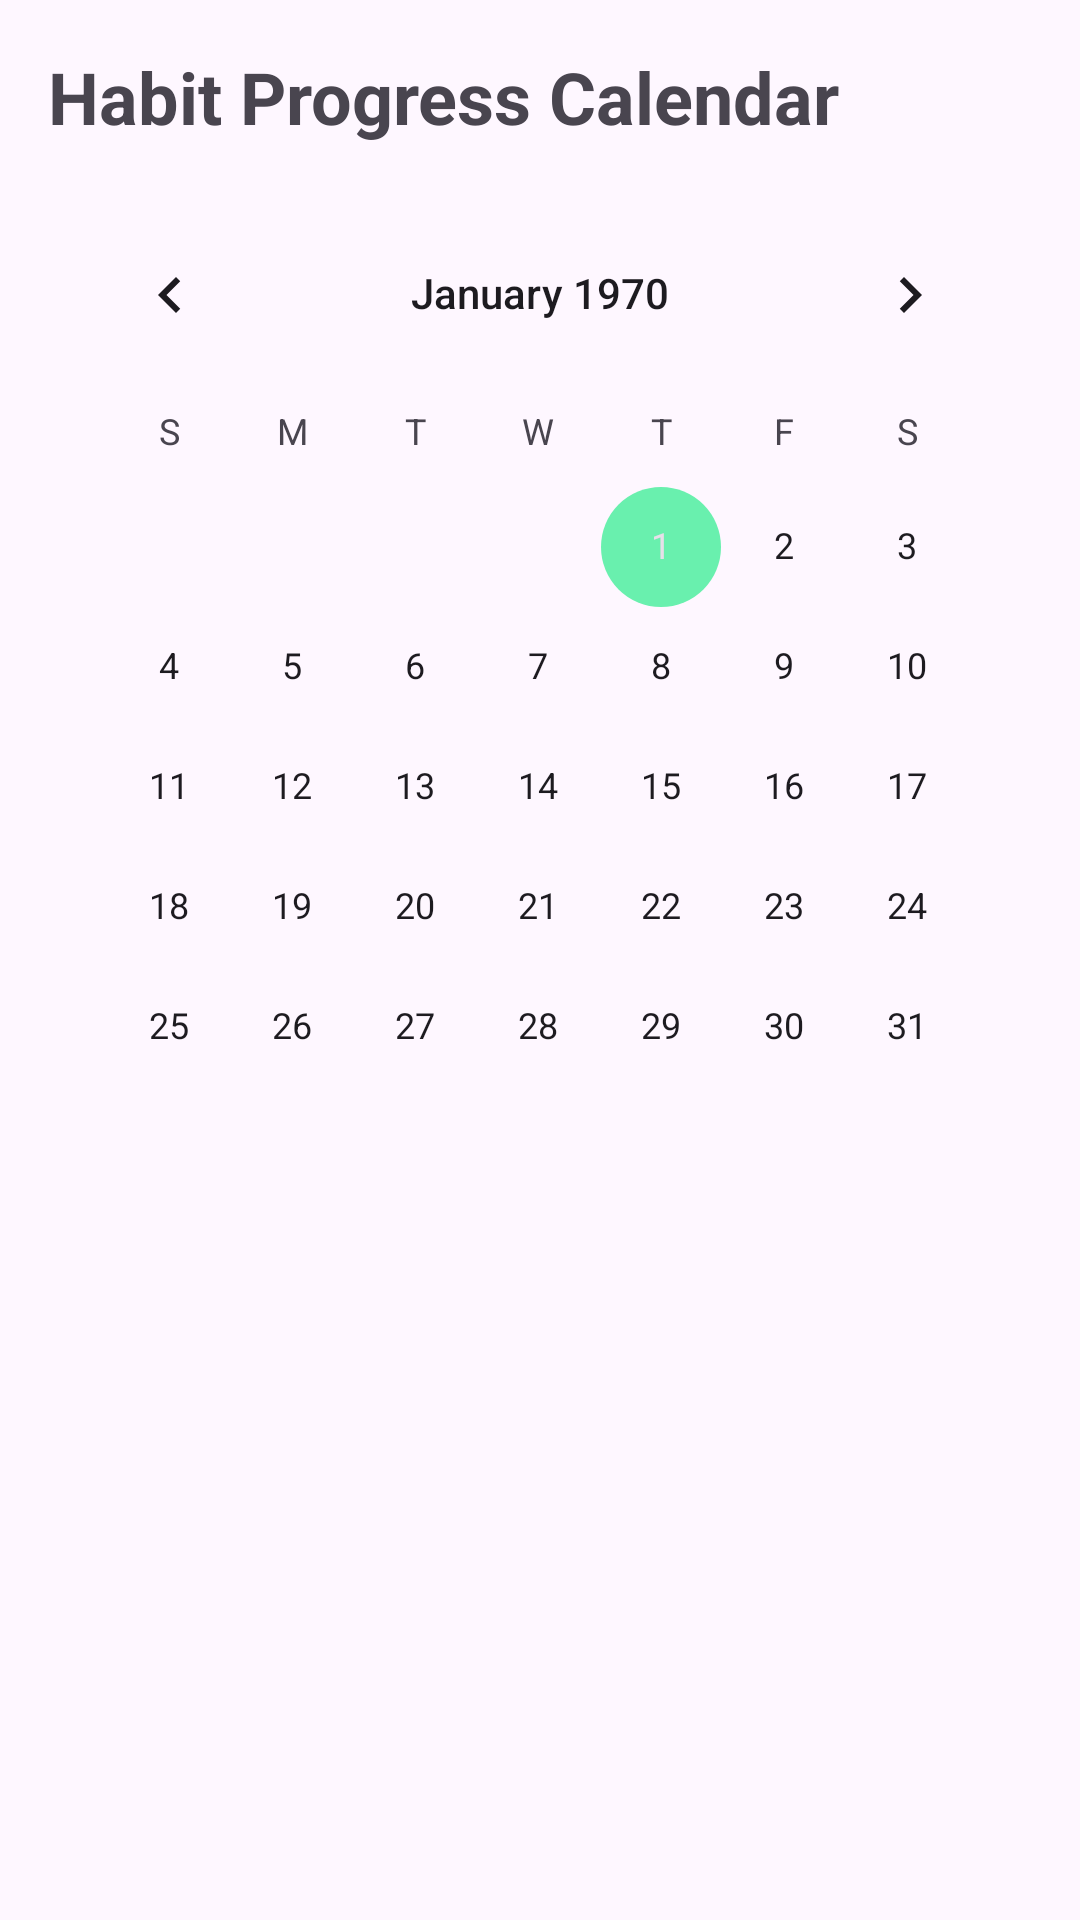

Layout XML and referenced resources for this Android screen:
<!-- AndroidManifest.xml: application theme Theme.Routinely -->
<!-- res/layout/fragment_habits_calendar.xml -->
<?xml version="1.0" encoding="utf-8"?>
<LinearLayout xmlns:android="http://schemas.android.com/apk/res/android"
    android:layout_width="match_parent"
    android:layout_height="match_parent"
    android:orientation="vertical"
    android:padding="16dp">

    <TextView
        android:layout_width="match_parent"
        android:layout_height="wrap_content"
        android:text="Habit Progress Calendar"
        android:textSize="24sp"
        android:textStyle="bold"
        android:layout_marginBottom="16dp" />

    <CalendarView
        android:id="@+id/habits_calendar_view"
        android:layout_width="match_parent"
        android:layout_height="wrap_content"
        android:layout_marginBottom="16dp" />

    <androidx.recyclerview.widget.RecyclerView
        android:id="@+id/calendar_habits_recycler_view"
        android:layout_width="match_parent"
        android:layout_height="0dp"
        android:layout_weight="1"/>

</LinearLayout>
<!-- resources referenced by this layout -->
<resources>
  <style name="Theme.Routinely" parent="Base.Theme.Routinely" />
  <style name="Base.Theme.Routinely" parent="Theme.Material3.DayNight.NoActionBar">
          
          <item name="colorPrimary">@color/primary</item>
          <item name="colorOnPrimary">@color/white</item>
          
          <item name="colorSecondary">@color/accent</item>
          <item name="colorOnSecondary">@color/white</item>
          
          <item name="android:statusBarColor">@color/primary</item>
          
          <item name="android:navigationBarColor">@color/white</item>
          
          <item name="colorSurface">@color/white</item>
          <item name="colorOnSurface">@color/text_primary</item>
          <item name="colorSurfaceVariant">@color/background_soft</item>
          <item name="colorOnSurfaceVariant">@color/text_secondary</item>
          <item name="colorOutline">@color/light_gray</item>
      </style>
  <color name="primary">#227325</color>
  <color name="white">#FFFFFFFF</color>
  <color name="accent">#69F0AE</color>
  <color name="text_primary">#1B5E20</color>
  <color name="background_soft">#F1F8E9</color>
  <color name="text_secondary">#388E3C</color>
  <color name="light_gray">#F0F0F0</color>
</resources>
